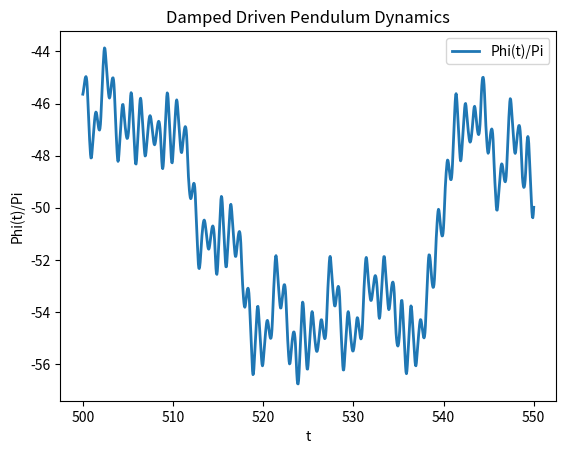

Source code (Python):
import numpy as np
from scipy.integrate import solve_ivp
import matplotlib.pyplot as plt 

# Initialize Constants
Omega = 2 * np.pi # Driving frequency
omega = Omega * 1.5 # Natural frequency
lambda_ = omega / 2 # Damping coefficient
gamma = 1.98 # Driving strength, is in units of omega^2

# Defining the differential equation.
def damped_driven_pendulum(t, y):
    return [y[1], -lambda_ * y[1] - omega**2 * np.sin(y[0]) + gamma * omega**2 * np.cos(Omega * t)]

# Initial conditions
y0 = [0,0.15]
t_span = (0,600)
t_eval = np.linspace(500,550,1000)

# Solve ODE
sol = solve_ivp(damped_driven_pendulum, t_span, y0, t_eval=t_eval)

# Plotting
plt.plot(sol.t, sol.y[0] / np.pi, label = 'Phi(t)/Pi', linewidth = 2)
plt.xlabel('t')
plt.ylabel('Phi(t)/Pi')
plt.title('Damped Driven Pendulum Dynamics')
plt.legend()
plt.show()

# Evaluating at integer time steps
t_int = np.arange(500,601)
sol_int = solve_ivp(damped_driven_pendulum, t_span, y0, t_eval=t_int)
print(sol_int.y[0] / np.pi)

def explore_gamma(gamma_min, gamma_max, delta_gamma, t_min, t_max):
    gamma_values = np.arange(gamma_min, gamma_max + delta_gamma, delta_gamma)
    results = []

    for gamma in gamma_values:
        sol = solve_ivp(lambda t, y: [y[1], gamma * omega**2 * np.cos(Omega * t) - lambda_ * y[1] - omega**2 * np.sin(y[0])],
                        (0, t_max), [0, 0], t_eval=np.arange(t_min, t_max + 1))
        phi_mod = (sol.y[0] + np.pi) % (2 * np.pi) - np.pi
        results.append((gamma, phi_mod))

    return results

# Example usage
gamma_results = explore_gamma(0.3, 0.3003, 0.0001, 500, 600)
print(gamma_results)
